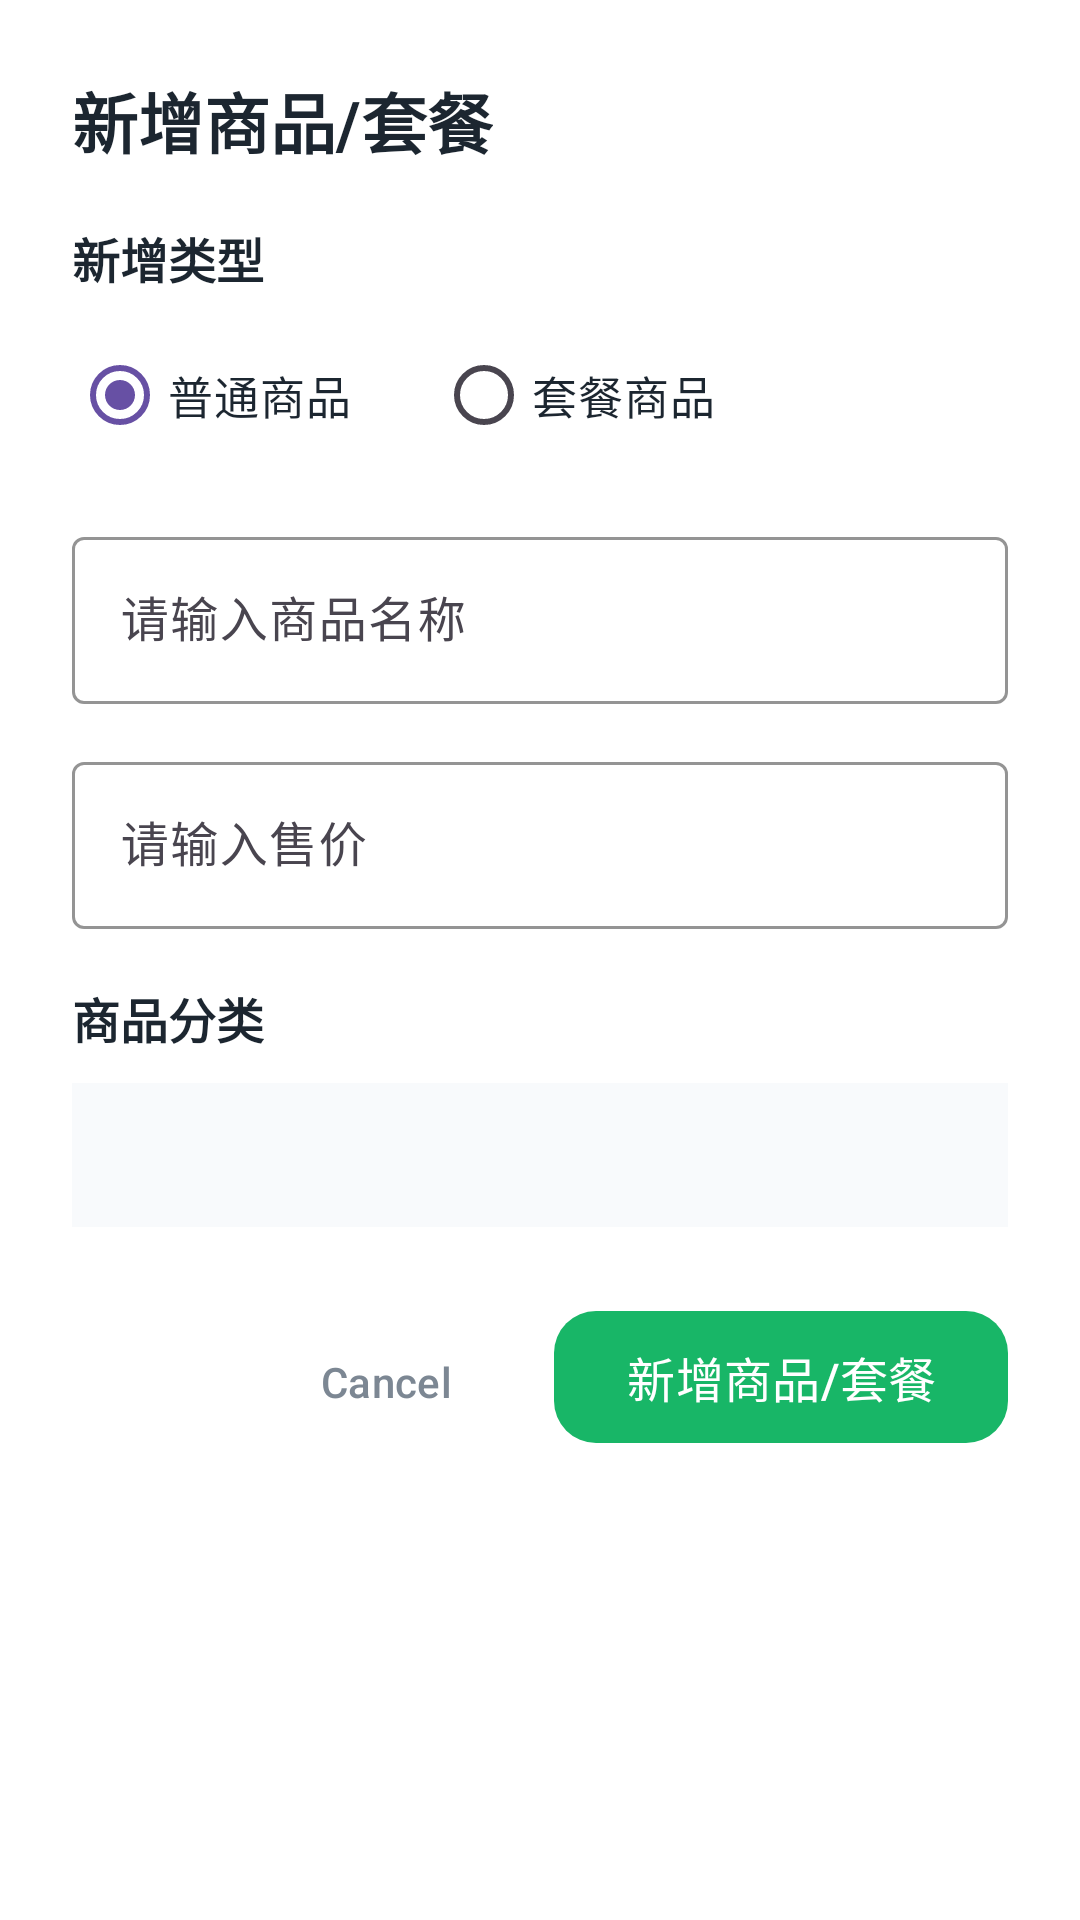

The Android layout XML behind this screen, and the referenced resources:
<!-- AndroidManifest.xml: application theme Theme.MyApplication -->
<!-- res/layout/dialog_manage_product.xml -->
<?xml version="1.0" encoding="utf-8"?>
<ScrollView xmlns:android="http://schemas.android.com/apk/res/android"
    xmlns:app="http://schemas.android.com/apk/res-auto"
    android:layout_width="620dp"
    android:layout_height="wrap_content"
    android:fillViewport="true">

    <LinearLayout
        android:layout_width="match_parent"
        android:layout_height="wrap_content"
        android:background="@color/white"
        android:orientation="vertical"
        android:padding="24dp">

        <TextView
            android:id="@+id/manage_dialog_title_text"
            android:layout_width="wrap_content"
            android:layout_height="wrap_content"
            android:text="@string/manage_add_product"
            android:textColor="@color/primary_text"
            android:textSize="22sp"
            android:textStyle="bold" />

        <TextView
            android:layout_width="wrap_content"
            android:layout_height="wrap_content"
            android:layout_marginTop="18dp"
            android:text="@string/manage_type_title"
            android:textColor="@color/primary_text"
            android:textSize="16sp"
            android:textStyle="bold" />

        <RadioGroup
            android:id="@+id/manage_type_group"
            android:layout_width="match_parent"
            android:layout_height="wrap_content"
            android:layout_marginTop="10dp"
            android:orientation="horizontal">

            <RadioButton
                android:id="@+id/manage_type_normal_button"
                android:layout_width="wrap_content"
                android:layout_height="wrap_content"
                android:buttonTint="@color/primary_green"
                android:checked="true"
                android:text="@string/manage_type_normal"
                android:textColor="@color/primary_text"
                android:textSize="15sp" />

            <RadioButton
                android:id="@+id/manage_type_combo_button"
                android:layout_width="wrap_content"
                android:layout_height="wrap_content"
                android:layout_marginStart="28dp"
                android:buttonTint="@color/primary_green"
                android:text="@string/manage_type_combo"
                android:textColor="@color/primary_text"
                android:textSize="15sp" />
        </RadioGroup>

        <com.google.android.material.textfield.TextInputLayout
            style="@style/Widget.Material3.TextInputLayout.OutlinedBox"
            android:layout_width="match_parent"
            android:layout_height="wrap_content"
            android:layout_marginTop="18dp"
            android:hint="@string/manage_name_hint"
            app:boxStrokeColor="@color/primary_green">

            <com.google.android.material.textfield.TextInputEditText
                android:id="@+id/manage_product_name_input"
                android:layout_width="match_parent"
                android:layout_height="wrap_content"
                android:maxLines="1"
                android:textColor="@color/primary_text" />
        </com.google.android.material.textfield.TextInputLayout>

        <com.google.android.material.textfield.TextInputLayout
            style="@style/Widget.Material3.TextInputLayout.OutlinedBox"
            android:layout_width="match_parent"
            android:layout_height="wrap_content"
            android:layout_marginTop="14dp"
            android:hint="@string/manage_price_hint"
            app:boxStrokeColor="@color/primary_green">

            <com.google.android.material.textfield.TextInputEditText
                android:id="@+id/manage_product_price_input"
                android:layout_width="match_parent"
                android:layout_height="wrap_content"
                android:inputType="number"
                android:maxLines="1"
                android:textColor="@color/primary_text" />
        </com.google.android.material.textfield.TextInputLayout>

        <LinearLayout
            android:id="@+id/manage_normal_category_container"
            android:layout_width="match_parent"
            android:layout_height="wrap_content"
            android:orientation="vertical">

            <TextView
                android:layout_width="wrap_content"
                android:layout_height="wrap_content"
                android:layout_marginTop="18dp"
                android:text="@string/manage_category_title"
                android:textColor="@color/primary_text"
                android:textSize="16sp"
                android:textStyle="bold" />

            <Spinner
                android:id="@+id/manage_category_spinner"
                android:layout_width="match_parent"
                android:layout_height="48dp"
                android:layout_marginTop="10dp"
                android:background="@color/search_background" />
        </LinearLayout>

        <LinearLayout
            android:id="@+id/manage_combo_container"
            android:layout_width="match_parent"
            android:layout_height="wrap_content"
            android:layout_marginTop="18dp"
            android:orientation="vertical"
            android:visibility="gone">

            <TextView
                android:layout_width="wrap_content"
                android:layout_height="wrap_content"
                android:text="@string/manage_combo_items_title"
                android:textColor="@color/primary_text"
                android:textSize="16sp"
                android:textStyle="bold" />

            <TextView
                android:id="@+id/manage_combo_summary_text"
                android:layout_width="wrap_content"
                android:layout_height="wrap_content"
                android:layout_marginTop="8dp"
                android:textColor="@color/secondary_text"
                android:textSize="14sp" />

            <LinearLayout
                android:id="@+id/manage_combo_items_container"
                android:layout_width="match_parent"
                android:layout_height="wrap_content"
                android:layout_marginTop="12dp"
                android:background="@color/spec_group_background"
                android:orientation="vertical"
                android:padding="12dp" />
        </LinearLayout>

        <LinearLayout
            android:layout_width="match_parent"
            android:layout_height="wrap_content"
            android:layout_marginTop="24dp"
            android:gravity="end"
            android:orientation="horizontal">

            <com.google.android.material.button.MaterialButton
                android:id="@+id/manage_cancel_button"
                style="@style/Widget.Material3.Button.TextButton"
                android:layout_width="wrap_content"
                android:layout_height="wrap_content"
                android:text="@android:string/cancel"
                android:textColor="@color/secondary_text" />

            <com.google.android.material.button.MaterialButton
                android:id="@+id/manage_confirm_button"
                style="@style/Widget.Material3.Button"
                android:layout_width="wrap_content"
                android:layout_height="52dp"
                android:layout_marginStart="12dp"
                android:text="@string/manage_add_product"
                android:textSize="16sp"
                app:backgroundTint="@color/primary_green"
                app:cornerRadius="14dp" />
        </LinearLayout>
    </LinearLayout>
</ScrollView>
<!-- resources referenced by this layout -->
<resources>
  <color name="primary_green">#18B667</color>
  <color name="primary_text">#1C2630</color>
  <color name="search_background">#F8FAFC</color>
  <color name="secondary_text">#7C8793</color>
  <color name="spec_group_background">#F5F7FA</color>
  <color name="white">#FFFFFFFF</color>
  <string name="manage_add_product">新增商品/套餐</string>
  <string name="manage_category_title">商品分类</string>
  <string name="manage_combo_items_title">选择套餐单品</string>
  <string name="manage_name_hint">请输入商品名称</string>
  <string name="manage_price_hint">请输入售价</string>
  <string name="manage_type_combo">套餐商品</string>
  <string name="manage_type_normal">普通商品</string>
  <string name="manage_type_title">新增类型</string>
  <style name="Theme.MyApplication" parent="Base.Theme.MyApplication" />
  <style name="Base.Theme.MyApplication" parent="Theme.Material3.DayNight.NoActionBar">
          
          
      </style>
</resources>
